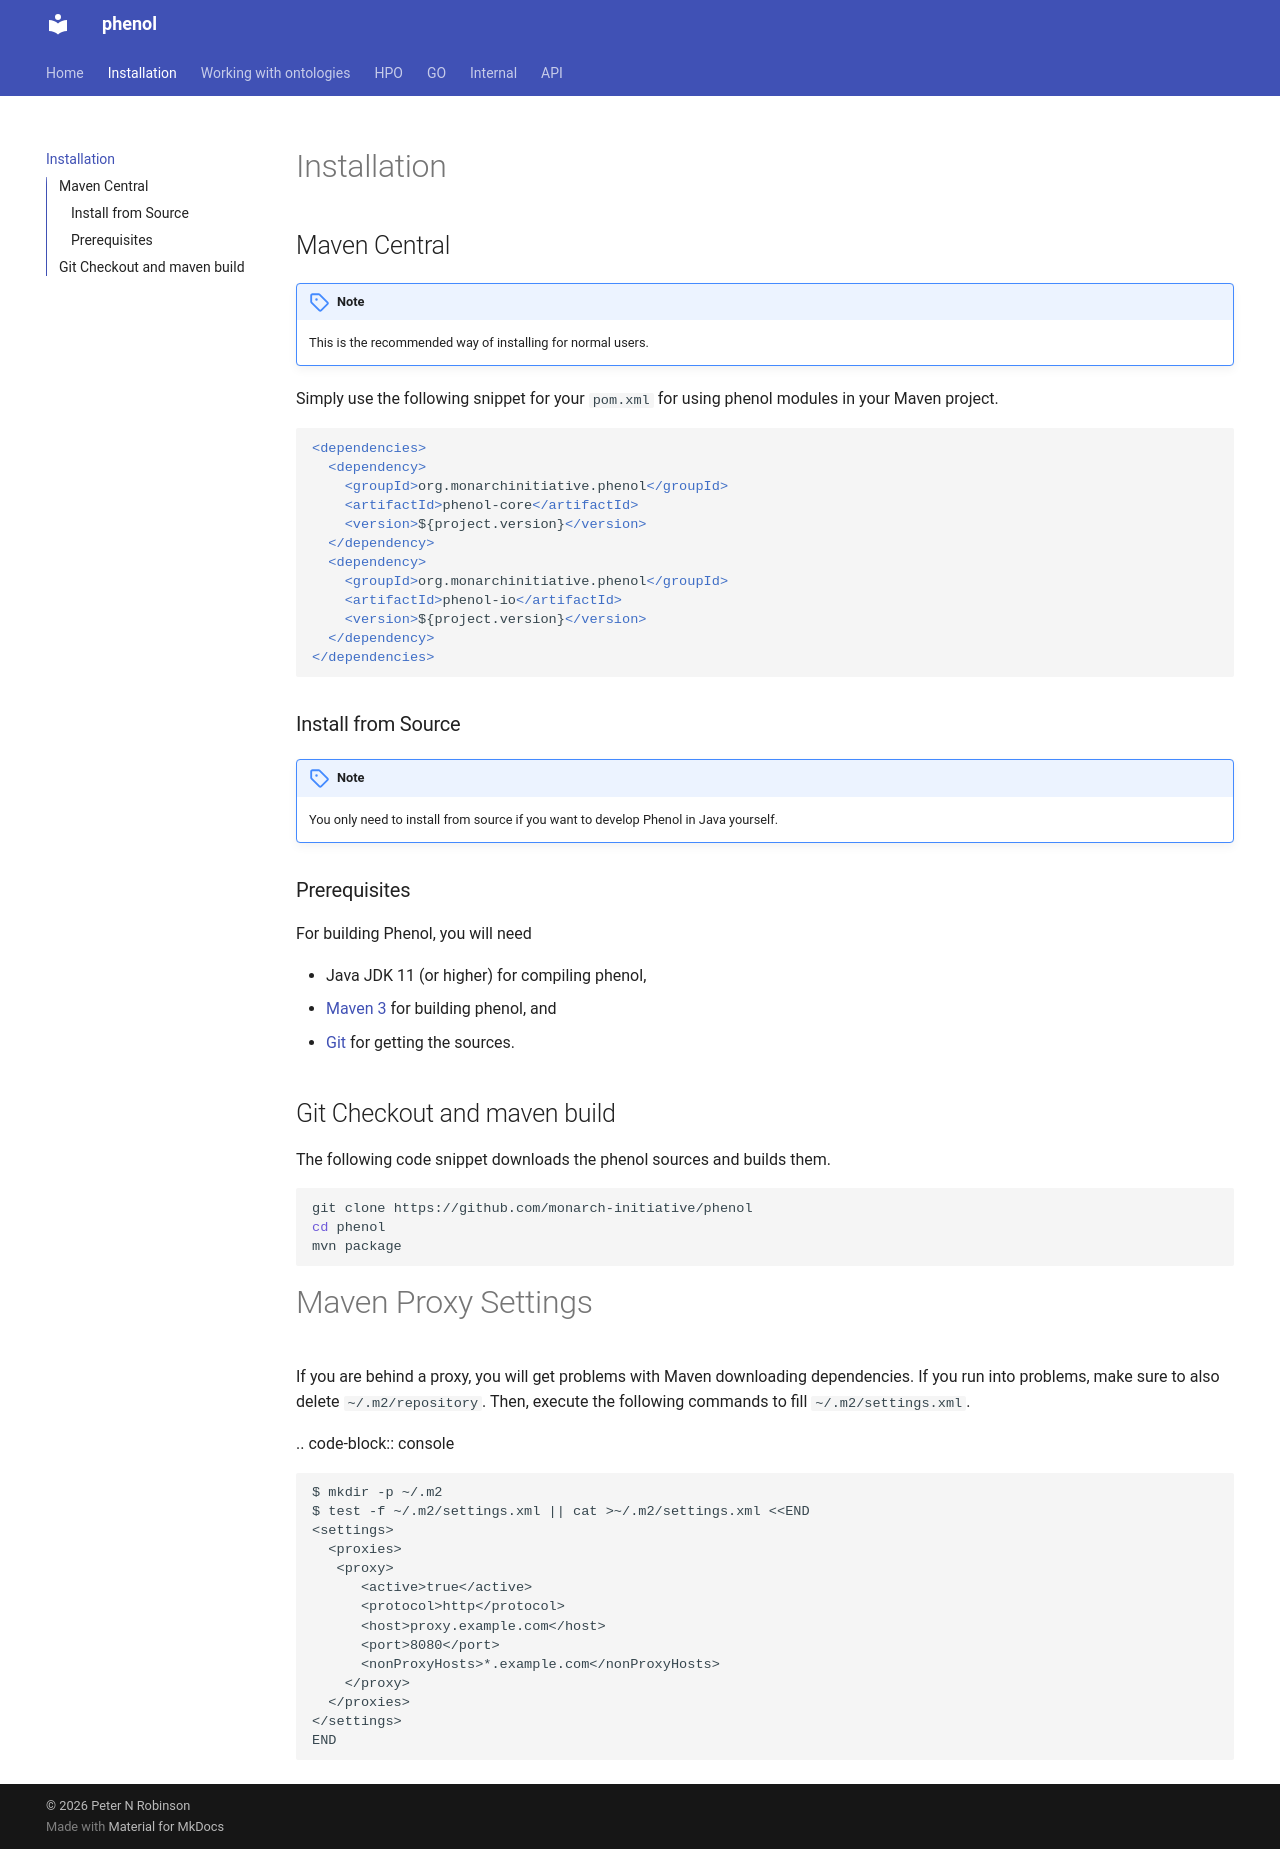

repository: monarch-initiative/phenol · page: install/index.html · generator: mkdocs

# Installation


##  Maven Central 



!!! note
    This is the recommended way of installing for normal users.

Simply use the following snippet for your ``pom.xml`` for using phenol modules in your Maven project.

```xml
<dependencies>
  <dependency>
    <groupId>org.monarchinitiative.phenol</groupId>
    <artifactId>phenol-core</artifactId>
    <version>${project.version}</version>
  </dependency>
  <dependency>
    <groupId>org.monarchinitiative.phenol</groupId>
    <artifactId>phenol-io</artifactId>
    <version>${project.version}</version>
  </dependency>
</dependencies>
```

### Install from Source


!!! note
    You only need to install from source if you want to develop Phenol in Java yourself.

### Prerequisites

For building Phenol, you will need

- Java JDK 11 (or higher) for compiling phenol,
- [Maven 3](http://maven.apache.org/) for building phenol, and
- [Git](http://git-scm.com/) for getting the sources.

## Git Checkout and maven build


The following code snippet downloads the phenol sources and builds them.

```bash
git clone https://github.com/monarch-initiative/phenol
cd phenol
mvn package
```


Maven Proxy Settings
====================

If you are behind a proxy, you will get problems with Maven downloading dependencies.
If you run into problems, make sure to also delete ``~/.m2/repository``.
Then, execute the following commands to fill ``~/.m2/settings.xml``.

.. code-block:: console

    $ mkdir -p ~/.m2
    $ test -f ~/.m2/settings.xml || cat >~/.m2/settings.xml <<END
    <settings>
      <proxies>
       <proxy>
          <active>true</active>
          <protocol>http</protocol>
          <host>proxy.example.com</host>
          <port>8080</port>
          <nonProxyHosts>*.example.com</nonProxyHosts>
        </proxy>
      </proxies>
    </settings>
    END
